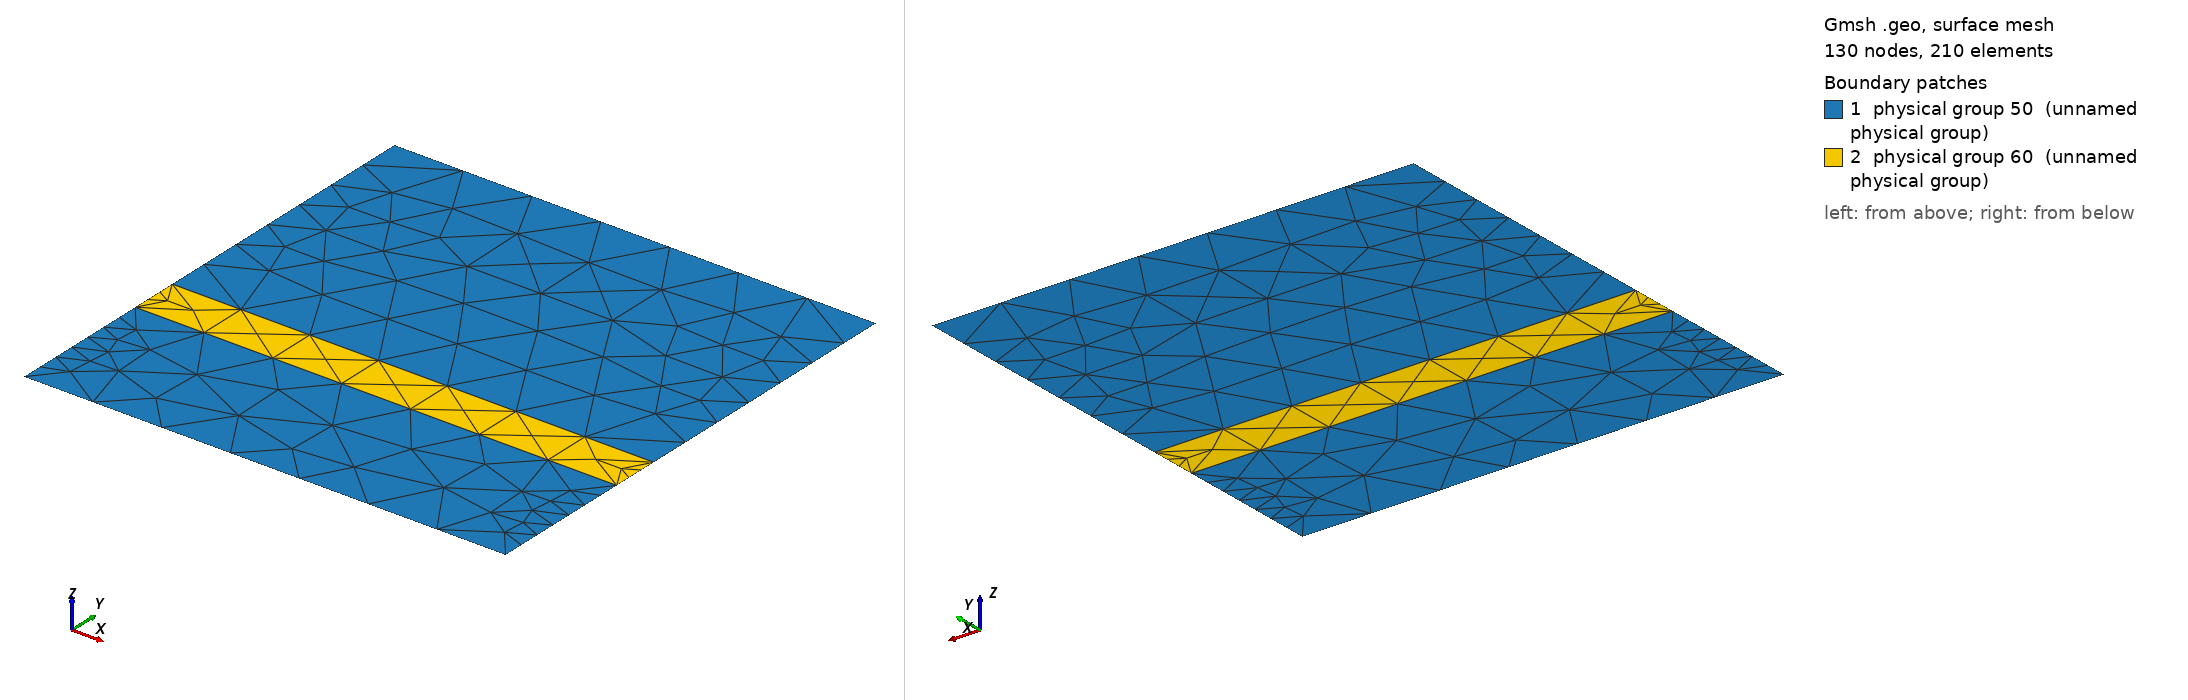

Gmsh geometry script, surface-meshed: 130 nodes, 210 surface elements. Boundary patches (legend numbers): 1 physical group 50 (unnamed physical group), 2 physical group 60 (unnamed physical group). Left view from above one corner, right view from below the opposite corner. Legend entries are the model's physical surfaces. The drawing asked Gmsh for element sizes between 1% and 20% of the model's largest extent; the script's own settings can give other sizes.

=== square2k.geo (drawn) ===
cl1 = 1;
scale=4000;
Point(1) = {0, 0, 0, 1.0};
Point(2) = {0, 0.3*scale, 0, 1.0};
Point(3) = {0, 0.4*scale, 0, 1.0};
Point(4) = {0, 1*scale, 0, 1.0};

Line(1) = {4, 3};
Line(2) = {3, 2};
Line(3) = {2, 1};
Extrude {1*scale, 0, 0} {
  Line{1, 2, 3};
}
Transfinite Line {1, 5, 4, 6, 10, 12, 14, 3} = 8 Using Bump 1;
Transfinite Line {8, 2} = 4 Using Bump 1;

Physical Surface(50) = {7, 15};
Physical Surface(60) = {11};
Coherence;
